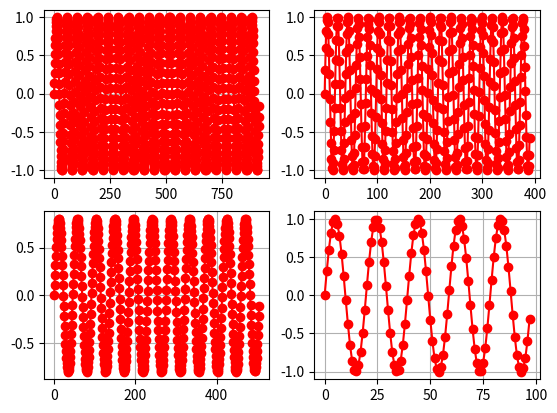

The script that saved this image:
import numpy as np
import matplotlib.pyplot as plt

CYCLES = 20
SAMPLE_RATE = 32000
TONE_SETS=[697, 770, 852, 941, 1209, 1336, 1477, 1633]
LOW_FRQ_RATIO = 0.8

sine_sets=[]
cut_sine_sets=[]
for tone in TONE_SETS:
    sample_num=(int)(CYCLES*SAMPLE_RATE/tone);
    t=np.linspace(0, sample_num*tone/SAMPLE_RATE, sample_num, False)
    wave=np.sin(t * 2 * np.pi)
    sine_sets.append(wave)
    
    for i in range(0, len(wave)):
        if i>(5*SAMPLE_RATE/tone):
            if abs(wave[i])<0.01 and wave[i-1]<0:
                print("tone %d full %d cut %d %f %f" % (tone, len(wave), i, wave[i-1], wave[len(wave)-1]))
                wave=wave[0:i]
                break
    cut_sine_sets.append(wave)

cut_sine_sets=[sets*LOW_FRQ_RATIO for sets in cut_sine_sets[:4]] + cut_sine_sets[4:]

with open("dtmf_wave.h", "wt") as out:
    for i in range(0, len(TONE_SETS)):
        wave_str=""
        
        wave=cut_sine_sets[i]
        for h in range(0, len(wave)):
            value=int((wave[h]+1)*1023)
            wave_str+="0x%04X, " % value
            if (h+1)%4 == 0:
                wave_str+=" "
            if (h+1)%8 == 0:
                wave_str+="\n"
        
        print("const u16 WAVE_SINE_%d[%d] = {\n%s\n};" % (TONE_SETS[i], len(cut_sine_sets[i]), wave_str[0:-2]), file=out)
    

ax = plt.subplot(221)
ax.grid(True, linestyle='-')
plt.plot(sine_sets[0], 'r-o')

ax = plt.subplot(222)
ax.grid(True, linestyle='-')
plt.plot(sine_sets[7], 'r-o')

ax = plt.subplot(223)
ax.grid(True, linestyle='-')
plt.plot(cut_sine_sets[0], 'r-o')

ax = plt.subplot(224)
ax.grid(True, linestyle='-')
plt.plot(cut_sine_sets[7], 'r-o')

plt.show()
